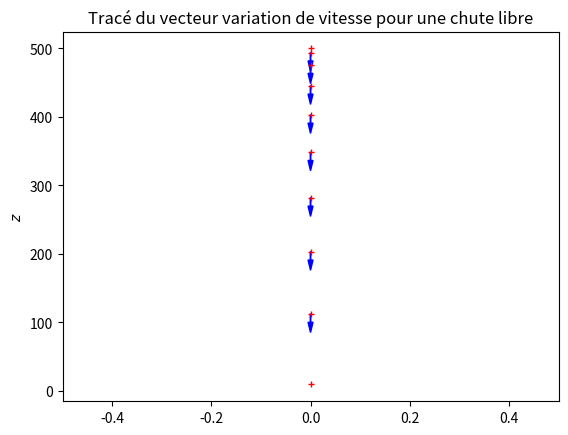

Python code for this plot:
import numpy as np
import matplotlib.pyplot as plt
from math import *
import scipy.optimize

#%% Définition des constantes

g=9.81#champ de pesanteur [m/s^2]
h=500#hauteur initiale [m]

#%% Définition des fonctions

#Pour la trajectoire
def z(t):
    return h-g/2*t**2

T=np.linspace(0,10,10)
X=np.zeros(10)
Z=z(T)

#Calcul de la vitesse du système

Vz=[]
for i in range(len(Z)-1) :
    Vz=Vz+[Z[i+1]-Z[i]]

#Calcul du vecteur variation de vitesse

DVz=[]
for i in range(len(Vz)-1) :
    DVz=DVz+[(Vz[i+1]-Vz[i])]

#%% Tracé du graphe

plt.xlim(-0.5,0.5)
#plt.ylim(0,15)
plt.title("Tracé du vecteur variation de vitesse pour une chute libre")
#plt.xlabel("")
plt.ylabel("$z$")

plt.plot(X,Z,'r+',ms=5)# tracé des points, ms détermine la taille des marqueurs.

for i in range(len(DVz)):
    # tracé des vecteurs variation de vitesse
   plt.arrow(0,Z[i+1],0,DVz[i], shape='full', lw=1, length_includes_head=False, rasterized=True, color='b', head_width=.01,head_length=15,fc='b')

plt.show()
